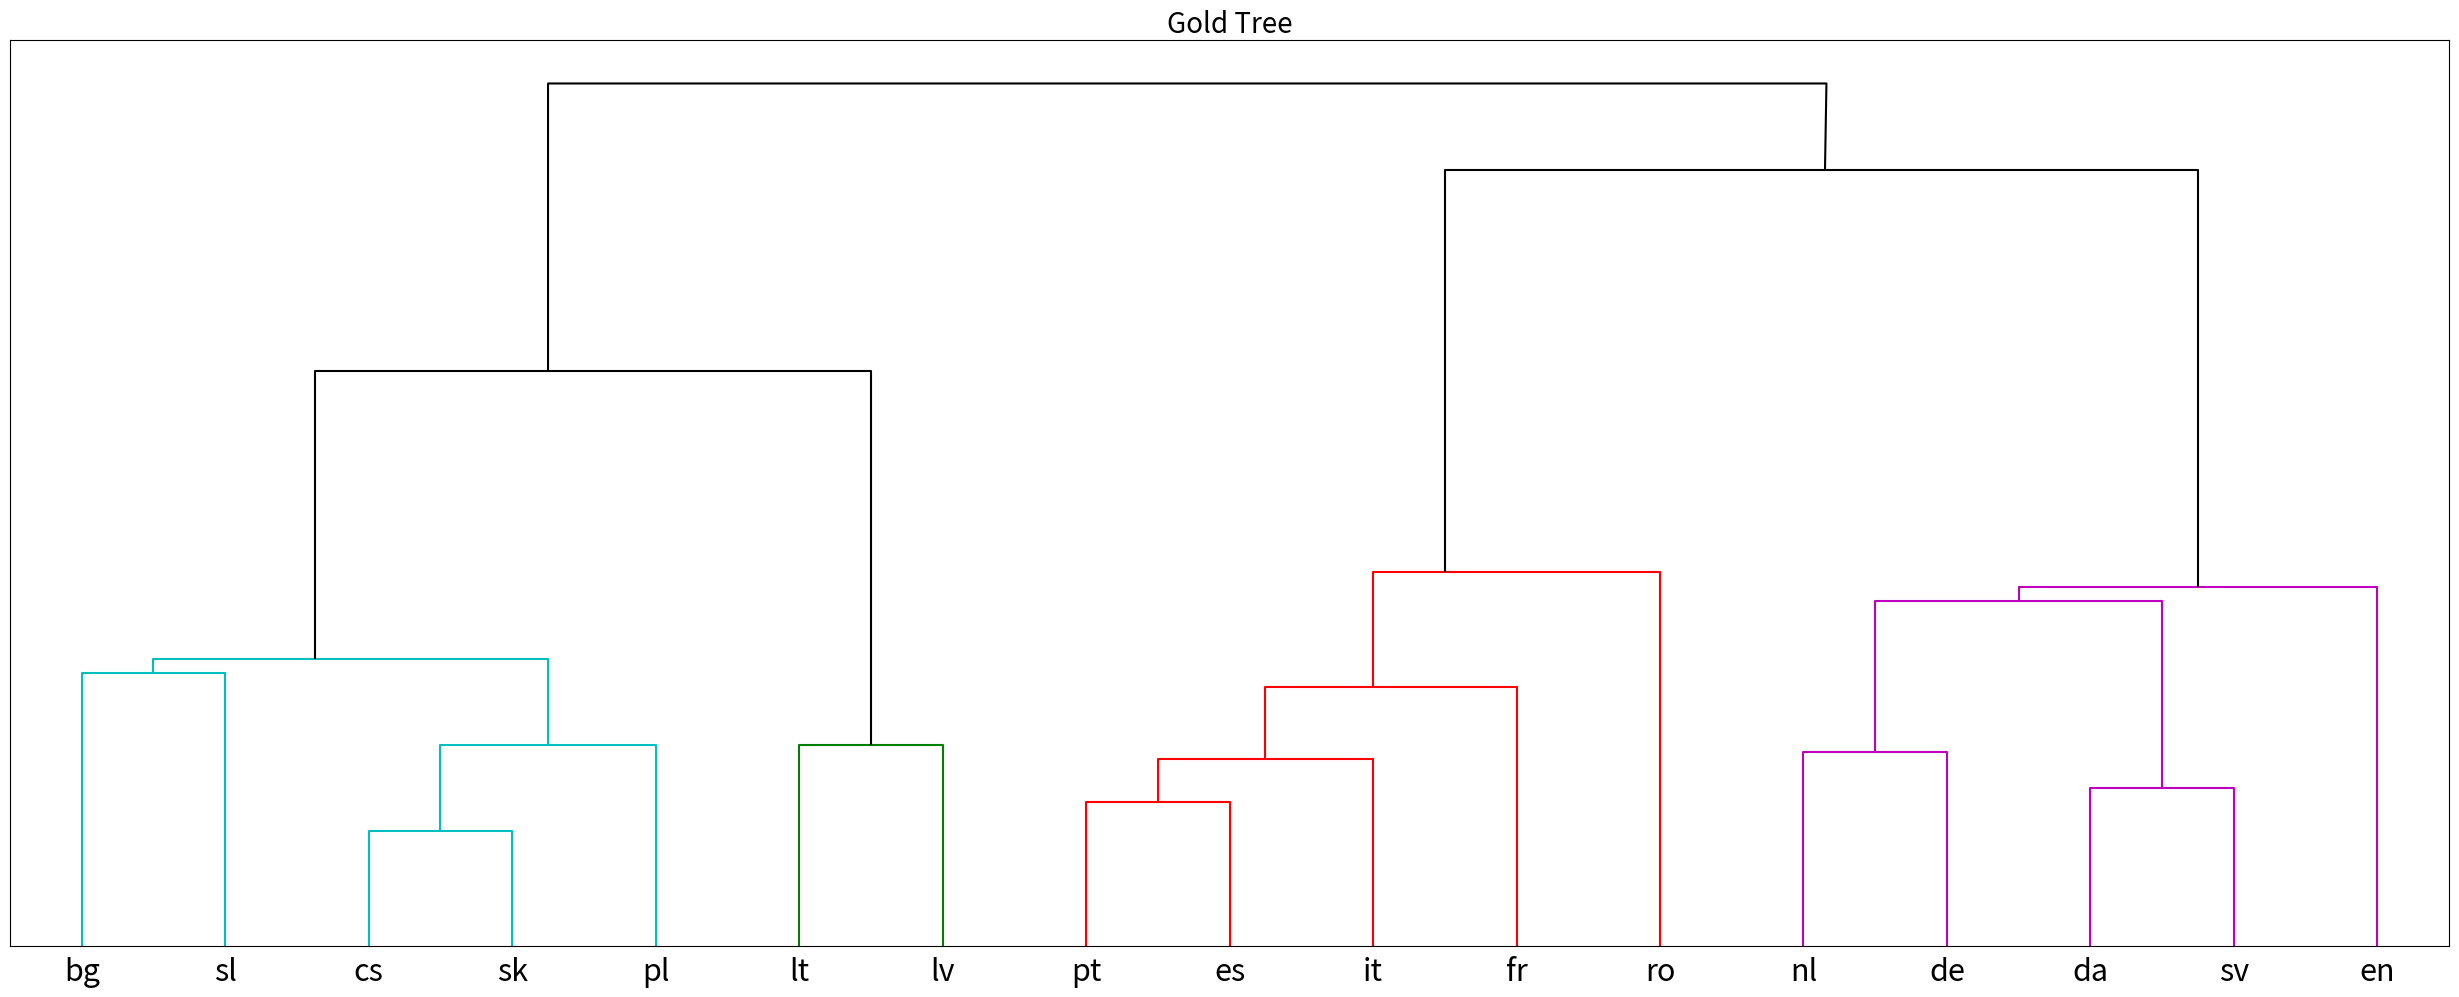

Write the Python code that produced this figure. (Note: this script raises an exception after producing the figure.)
from scipy.cluster.hierarchy import _plot_dendrogram
from matplotlib import pyplot as plt

import numpy as np

# These lines hard-code the gold tree by Rabinovich et al.

save_dir = "results/sentence-based/"

# Coordinates for the tree
icoord = [[5.0, 5.0, 15.0, 15.0], [25.0, 25.0, 35.0, 35.0], [30.0, 30.0, 45.0, 45.0], [10.0, 10.0, 37.5, 37.5],
          [55.0, 55.0, 65.0, 65.0], [21.25, 21.25, 60.00, 60.00], [75.0, 75.0, 85.0, 85.0], [80.0, 80.0, 95.0, 95.0],
          [87.5, 87.5, 105.0, 105.0], [95.0, 95.0, 115.0, 115.0], [125.0, 125.0, 135.0, 135.0],
          [145.0, 145.0, 155.0, 155.0], [130.0, 130.0, 150.0, 150.0], [140.0, 140.0, 165.0, 165.0],
          [100, 100, 152.5, 152.5], [37.5, 37.5, 126.6, 126.5]]

dcoord = [[0.0, 0.95, 0.95, 0.0], [0.0, 0.4, 0.4, 0.0], [0.4, 0.7, 0.7, 0.0], [0.95, 1.0, 1.0, 0.7],
          [0.0, 0.7, 0.7, 0.0], [1.0, 2.0, 2.0, 0.7], [0.0, 0.5, 0.5, 0.0], [0.5, 0.65, 0.65, 0.0],
          [0.65, 0.9, 0.9, 0.0], [0.9, 1.3, 1.3, 0.0], [0.0, 0.675, 0.675, 0.0], [0.0, 0.55, 0.55, 0.0],
          [0.675, 1.2, 1.2, 0.55], [1.2, 1.25, 1.25, 0.0], [1.3, 2.7, 2.7, 1.25], [2.0, 3.0, 3.0, 2.7]]

# Set leaves
ivl = ['bg', 'sl', 'cs', 'sk', 'pl', "lt", "lv", "pt", "es", "it", "fr", "ro", "nl", "de", "da", "sv", "en"]

# Prepare Plot
threshold = 1.7
fig = plt.figure(figsize=(25, 10))
plt.title("Gold Tree", fontsize=20)
plt.yticks([])
plt.tick_params(labelsize=16)
n = 18
mh = 3
color_list = ['c', 'c', 'c', 'c', 'g', 'k', 'r', 'r', 'r', 'r', 'm', 'm', 'm', 'm', 'k', 'k']
p = 30
orientation = 'top'
no_labels = False
print("Plotting")
plt.tight_layout()
_plot_dendrogram(icoord, dcoord, ivl, p, n, mh, orientation,
                 no_labels, color_list,
                 leaf_font_size=22.,
                 leaf_rotation=None,
                 contraction_marks=None,
                 ax=None,
                 above_threshold_color="k")

plt.savefig(save_dir + "goldtree" + str(int(threshold * 100)) + ".png")

# Rabinovych tree
# Coordinates for the tree

icoord = [[5.0, 5.0, 15.0, 15.0], [10.0, 10.0, 25.0, 25.0], [17.5, 17.5, 35.0, 35.0], [45.0, 45.0, 55.0, 55.0],
          [50.0, 50.0, 65.0, 65.0], [26.25, 26.25, 57.5, 57.5], [75.0, 75.0, 85.0, 85.0],
          [41.87, 41.87, 80.0, 80.0], [95.0, 95.0, 105.0, 105.0], [100.0, 100.0, 115.0, 115.0],
          [125.0, 125.0, 135.0, 135.0], [107.5, 107.5, 130.0, 130.0], [145.0, 145.0, 155.0, 155.0],
          [150.0, 150.0, 165.0, 165.0], [118.75, 118.75, 157.5, 157.5], [60.93, 60.93, 138.13, 138.13]]

dcoord = [[0.0, 0.5, 0.5, 0.0], [0.5, 1.0, 1.0, 0.0], [1.0, 1.5, 1.5, 0.0], [0.0, 0.5, 0.5, 0], [0.5, 1.0, 1.0, 0.0],
          [1.5, 2.0, 2.0, 1.0], [0.0, 0.5, 0.5, 0.0], [2.0, 2.5, 2.5, 0.5], [0.0, 0.5, 0.5, 0.0], [0.5, 1.0, 1.0, 0.0],
          [0.0, 0.5, 0.5, 0.0], [1.0, 1.5, 1.5, 0.5], [0.0, 0.5, 0.5, 0.0], [0.5, 1.0, 1.0, 0.0], [1.5, 2.0, 2.0, 1.0],
          [2.5, 3.0, 3.0, 2.0]]

# Set leaves
ivl = ["sl", "pl", "lt", 'bg', 'sl', 'cs', "pt", "lt", "ro", "da", "sv", "en", "nl", "de", "es", "fr", "it"]
# Prepare Plot
threshold = 1.5
fig = plt.figure(figsize=(25, 10))
plt.title("Rabinovich Tree", fontsize=20)
plt.yticks([])
plt.tick_params(labelsize=16)
n = 18
mh = 3
color_list = ['c', 'c', 'c', 'c', 'c','c', 'g', 'k', 'r', 'r', 'r', 'r', 'm', 'm', 'k', 'k']
p = 30
orientation = 'top'
no_labels = False
print("Plotting")
plt.tight_layout()
_plot_dendrogram(icoord, dcoord, ivl, p, n, mh, orientation,
                 no_labels, color_list,
                 leaf_font_size=22.,
                 leaf_rotation=None,
                 contraction_marks=None,
                 ax=None,
                 above_threshold_color="k")

plt.savefig(save_dir + "rabinovichtree" + str(int(threshold * 100)) + ".png")
